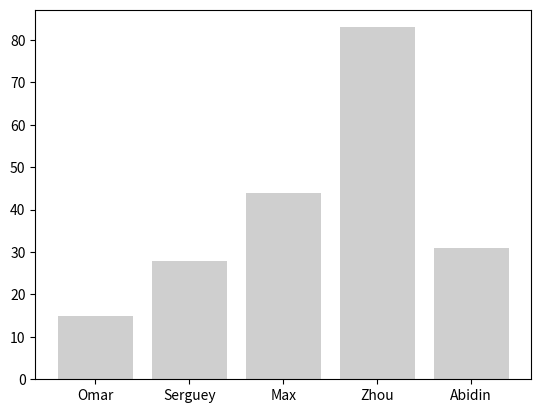

Write the Python code that produced this figure. (Note: this script raises an exception after producing the figure.)
import numpy as np
from matplotlib import pyplot as plt

name_list = ('Omar', 'Serguey', 'Max', 'Zhou', 'Abidin')
value_list = np.random.randint(99, size=len(name_list))
pos_list = np.arange(len(name_list))
plt.bar(pos_list, value_list, alpha = .75, color = '.75', align =
 'center')
plt.xticks(pos_list, name_list)


plt.savefig('data/sinc.png', c = 'k')

plt.plot(X, Y, c = 'k')
plt.savefig('sinc.png', transparent = True)  # 可以用于网页

plt.savefig('sinc.png', dpi = 300)  # 控制像素

X = np.linspace(-10, 10, 1024)
Y = np.sinc(X)
plt.plot(X, Y)
plt.savefig('sinc.pdf')

import numpy as np
from matplotlib import pyplot as plt
from matplotlib.backends.backend_pdf import PdfPages
# Generate the data
data = np.random.randn(15, 1024)


# The PDF document
pdf_pages = PdfPages('barcharts.pdf')
# Generate the pages
plots_count = data.shape[0]
plots_per_page = 5
pages_count = int(np.ceil(plots_count / float(plots_per_page)))
grid_size = (plots_per_page, 1)
for i, samples in enumerate(data):
    # Create a figure instance (ie. a new page) if needed    
     if i % plots_per_page == 0:
            fig = plt.figure(figsize=(8.27, 11.69), dpi=100)
        
 # Plot one bar chart
     plt.subplot2grid(grid_size, (i % plots_per_page, 0))    
     plt.hist(samples, 32, normed=1, facecolor='.5', alpha=0.75)
 # Close the page if needed
     if (i + 1) % plots_per_page == 0 or (i + 1) == plots_count:
        plt.tight_layout()
        pdf_pages.savefig(fig)
# Write the PDF document to the disk
pdf_pages.close()